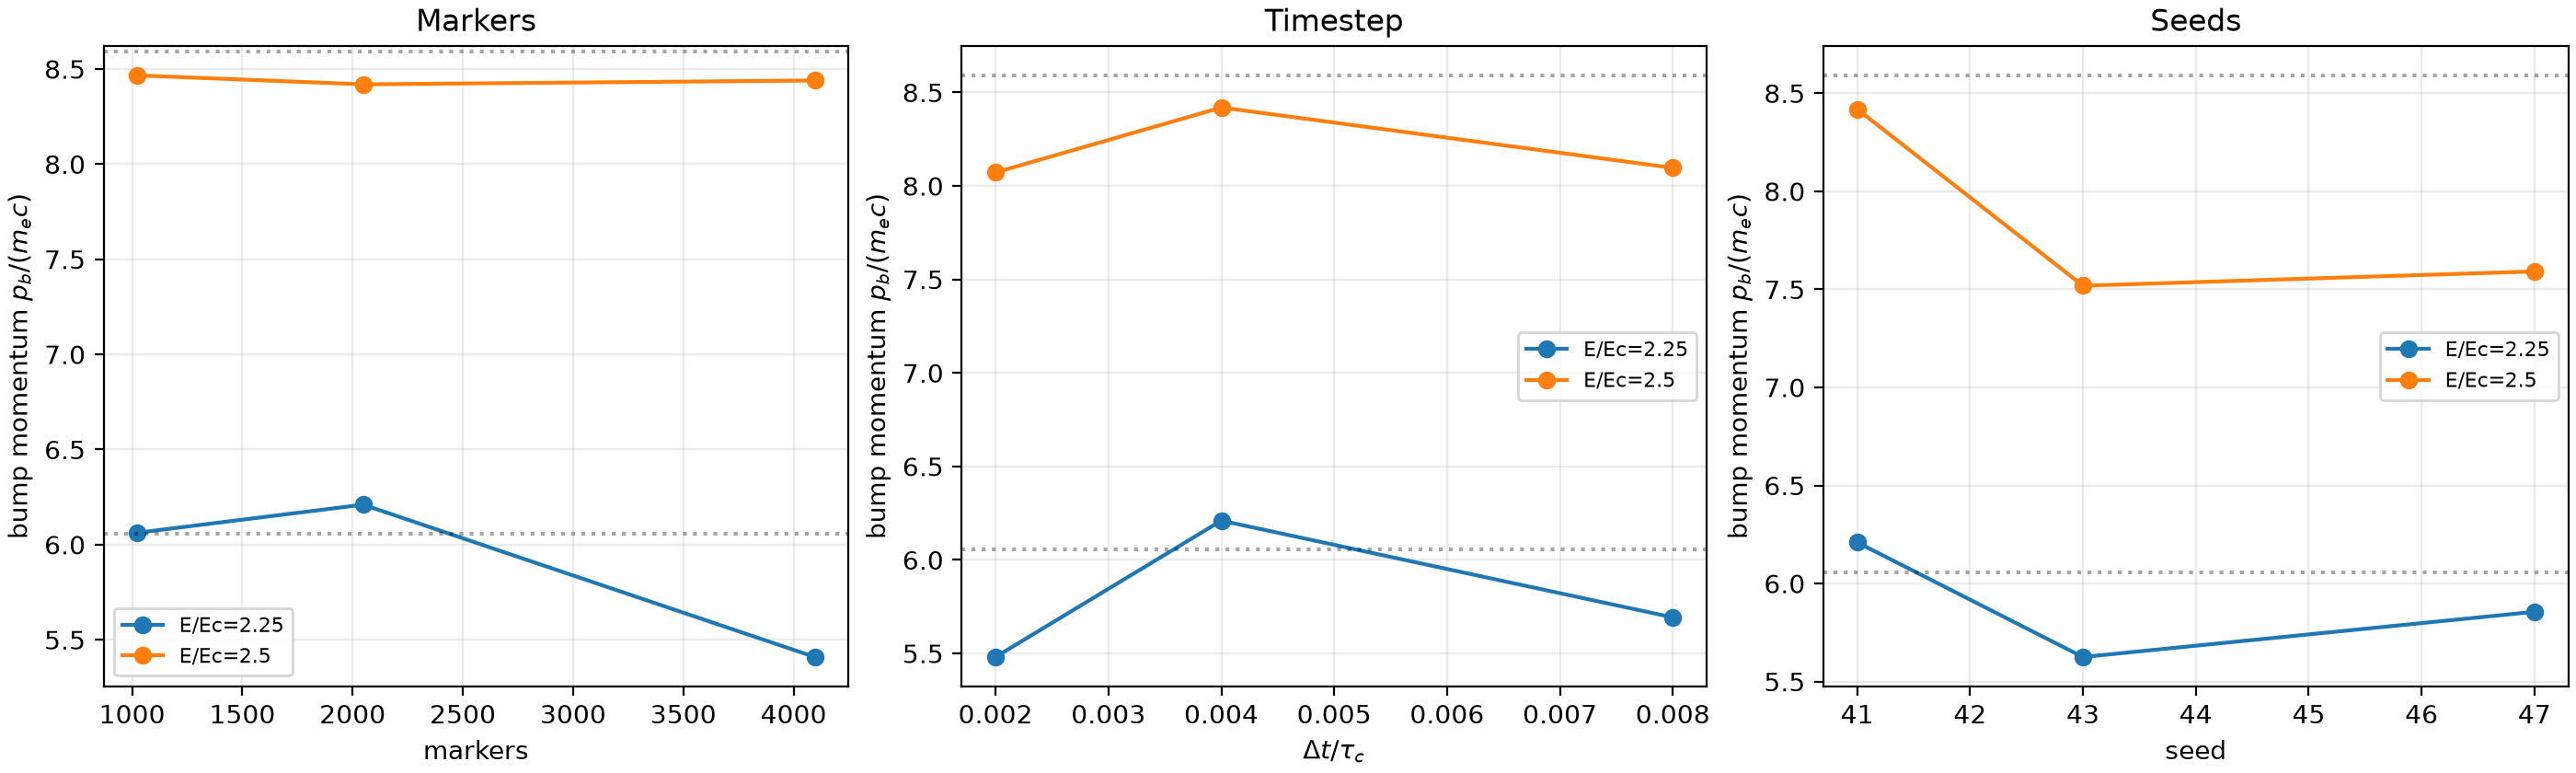

The data file committed next to this chart (first rows):
study, parameter, seed, e_over_ec, n_markers, dt_tau_c, total_time_tau_c, burn_time_tau_c, has_bump, p_bump, published_p_bump, relative_error, runtime_seconds
markers, 1024, 41, 2.25, 1024, 0.004, 35.0, 17.5, True, 6.062, 6.055, 0.00122, 2.723
markers, 1024, 41, 2.5, 1024, 0.004, 35.0, 17.5, True, 8.466, 8.591, -0.01451, 2.675
markers, 2048, 41, 2.25, 2048, 0.004, 35.0, 17.5, True, 6.21, 6.055, 0.02558, 6.741
markers, 2048, 41, 2.5, 2048, 0.004, 35.0, 17.5, True, 8.419, 8.591, -0.01999, 6.528
markers, 4096, 41, 2.25, 4096, 0.004, 35.0, 17.5, True, 5.409, 6.055, -0.1067, 13.67
markers, 4096, 41, 2.5, 4096, 0.004, 35.0, 17.5, True, 8.439, 8.591, -0.01763, 14.08
timestep, 0.002, 41, 2.25, 2048, 0.002, 35.0, 17.5, True, 5.481, 6.055, -0.09486, 13.36
timestep, 0.002, 41, 2.5, 2048, 0.002, 35.0, 17.5, True, 8.072, 8.591, -0.06042, 13.21
timestep, 0.004, 41, 2.25, 2048, 0.004, 35.0, 17.5, True, 6.21, 6.055, 0.02558, 6.703
timestep, 0.004, 41, 2.5, 2048, 0.004, 35.0, 17.5, True, 8.419, 8.591, -0.01999, 6.632
timestep, 0.008, 41, 2.25, 2048, 0.008, 35.0, 17.5, True, 5.693, 6.055, -0.05987, 3.339
timestep, 0.008, 41, 2.5, 2048, 0.008, 35.0, 17.5, True, 8.096, 8.591, -0.05758, 3.358
seeds, 41, 41, 2.25, 2048, 0.004, 35.0, 17.5, True, 6.21, 6.055, 0.02558, 6.631
seeds, 41, 41, 2.5, 2048, 0.004, 35.0, 17.5, True, 8.419, 8.591, -0.01999, 6.629
seeds, 43, 43, 2.25, 2048, 0.004, 35.0, 17.5, True, 5.625, 6.055, -0.07101, 6.689
seeds, 43, 43, 2.5, 2048, 0.004, 35.0, 17.5, True, 7.519, 8.591, -0.1248, 6.669
seeds, 47, 47, 2.25, 2048, 0.004, 35.0, 17.5, True, 5.856, 6.055, -0.03294, 6.703
seeds, 47, 47, 2.5, 2048, 0.004, 35.0, 17.5, True, 7.591, 8.591, -0.1164, 6.527
